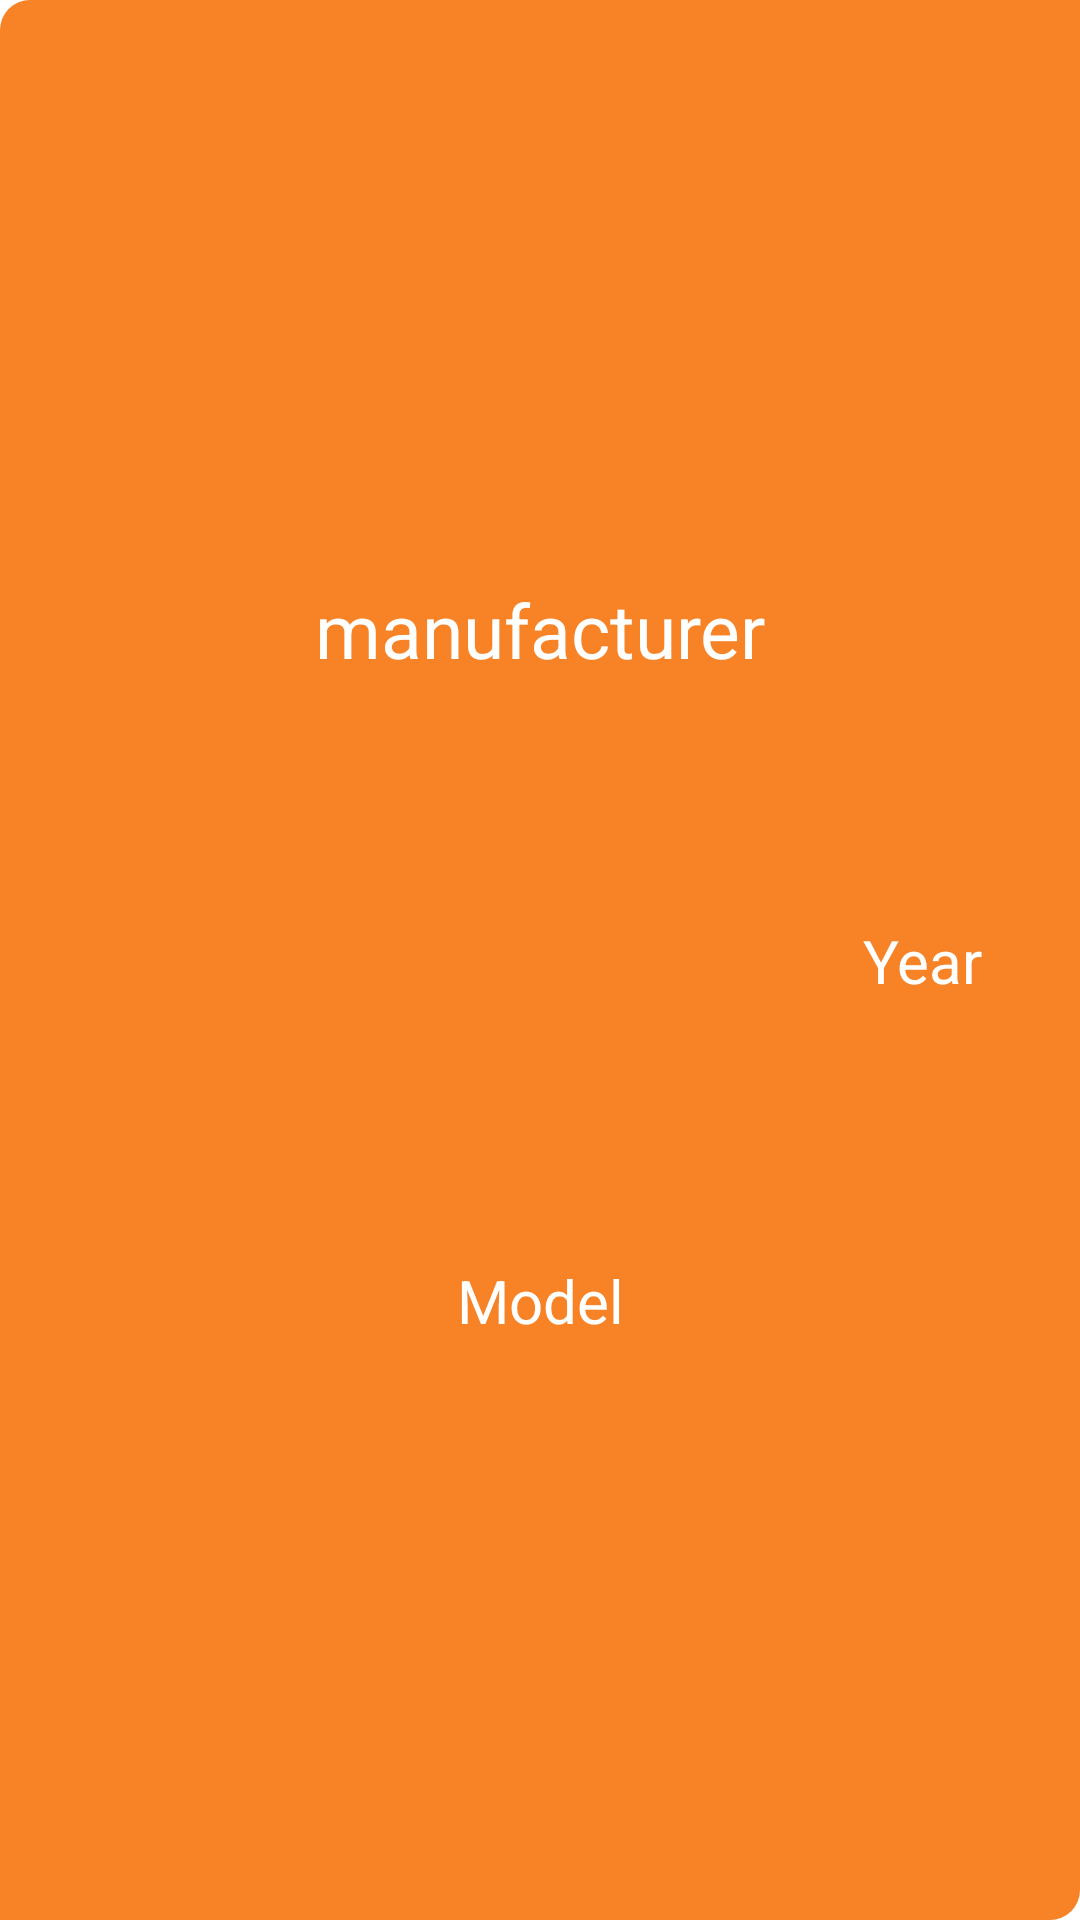

Here is an Android app screen rendered from its layout file. Give the layout XML and the strings, colors and styles it references.
<!-- AndroidManifest.xml: application theme Theme.Recycler_view_task -->
<!-- res/layout/recycler_view_layout.xml -->
<?xml version="1.0" encoding="utf-8"?>
<androidx.constraintlayout.widget.ConstraintLayout
    xmlns:android="http://schemas.android.com/apk/res/android"
    xmlns:app="http://schemas.android.com/apk/res-auto"
    android:id="@+id/recyclerViewLayout"
    android:layout_width="match_parent"
    android:layout_height="@dimen/dimen_p_70dp"
    android:layout_marginBottom="@dimen/dimen_p_20dp"
    android:background="@drawable/ic_manufacturer_view">

    <androidx.appcompat.widget.AppCompatTextView
        android:id="@+id/manufacturerTextView"
        android:layout_width="wrap_content"
        android:layout_height="wrap_content"
        android:singleLine="true"
        android:text="@string/app_manufacturer"
        android:textColor="@color/white"
        android:textSize="@dimen/dimen_p_25sp"
        app:layout_constraintBottom_toTopOf="@id/modelTextView"
        app:layout_constraintEnd_toEndOf="parent"
        app:layout_constraintStart_toStartOf="parent"
        app:layout_constraintTop_toTopOf="parent" />

    <androidx.appcompat.widget.AppCompatTextView
        android:id="@+id/modelTextView"
        android:layout_width="wrap_content"
        android:layout_height="wrap_content"
        android:singleLine="true"
        android:text="@string/app_model"
        android:textColor="@color/white"
        android:textSize="@dimen/dimen_p_20sp"
        app:layout_constraintBottom_toBottomOf="parent"
        app:layout_constraintEnd_toEndOf="parent"
        app:layout_constraintStart_toStartOf="parent"
        app:layout_constraintTop_toBottomOf="@id/manufacturerTextView" />

    <androidx.appcompat.widget.AppCompatTextView
        android:id="@+id/yearTextView"
        android:layout_width="wrap_content"
        android:layout_height="wrap_content"
        android:singleLine="true"
        android:text="@string/app_year"
        android:textColor="@color/white"
        android:textSize="@dimen/dimen_p_20sp"
        app:layout_constraintBottom_toBottomOf="parent"
        app:layout_constraintEnd_toEndOf="parent"
        app:layout_constraintStart_toEndOf="@id/manufacturerTextView"
        app:layout_constraintTop_toTopOf="parent" />

</androidx.constraintlayout.widget.ConstraintLayout>
<!-- resources referenced by this layout -->
<resources>
  <color name="white">#FFFFFFFF</color>
  <dimen name="dimen_p_20dp">20dp</dimen>
  <dimen name="dimen_p_20sp">20sp</dimen>
  <dimen name="dimen_p_25sp">25sp</dimen>
  <dimen name="dimen_p_70dp">70dp</dimen>
  <!-- drawable ic_manufacturer_view (drawable) -->
  <?xml version="1.0" encoding="utf-8"?>
  <selector xmlns:android="http://schemas.android.com/apk/res/android">
  
      <item>
          <shape android:shape="rectangle">
              <solid android:color="@color/orange" />
              <corners android:bottomRightRadius="@dimen/dimen_p_10dp" android:topLeftRadius="@dimen/dimen_p_10dp" />
          </shape>
      </item>
  </selector>
  <string name="app_manufacturer">manufacturer</string>
  <string name="app_model">Model</string>
  <string name="app_year">Year</string>
  <style name="Theme.Recycler_view_task" parent="Theme.MaterialComponents.DayNight.DarkActionBar">
          
          <item name="colorPrimary">@color/purple_500</item>
          <item name="colorPrimaryVariant">@color/purple_700</item>
          <item name="colorOnPrimary">@color/white</item>
          
          <item name="colorSecondary">@color/teal_200</item>
          <item name="colorSecondaryVariant">@color/teal_700</item>
          <item name="colorOnSecondary">@color/black</item>
          
          <item name="android:statusBarColor" tools:targetApi="l">?attr/colorPrimaryVariant</item>
          
      </style>
  <color name="orange">#F78326</color>
  <dimen name="dimen_p_10dp">10dp</dimen>
  <color name="purple_500">#FF6200EE</color>
  <color name="purple_700">#FF3700B3</color>
  <color name="teal_200">#FF03DAC5</color>
  <color name="teal_700">#FF018786</color>
  <color name="black">#FF000000</color>
</resources>
